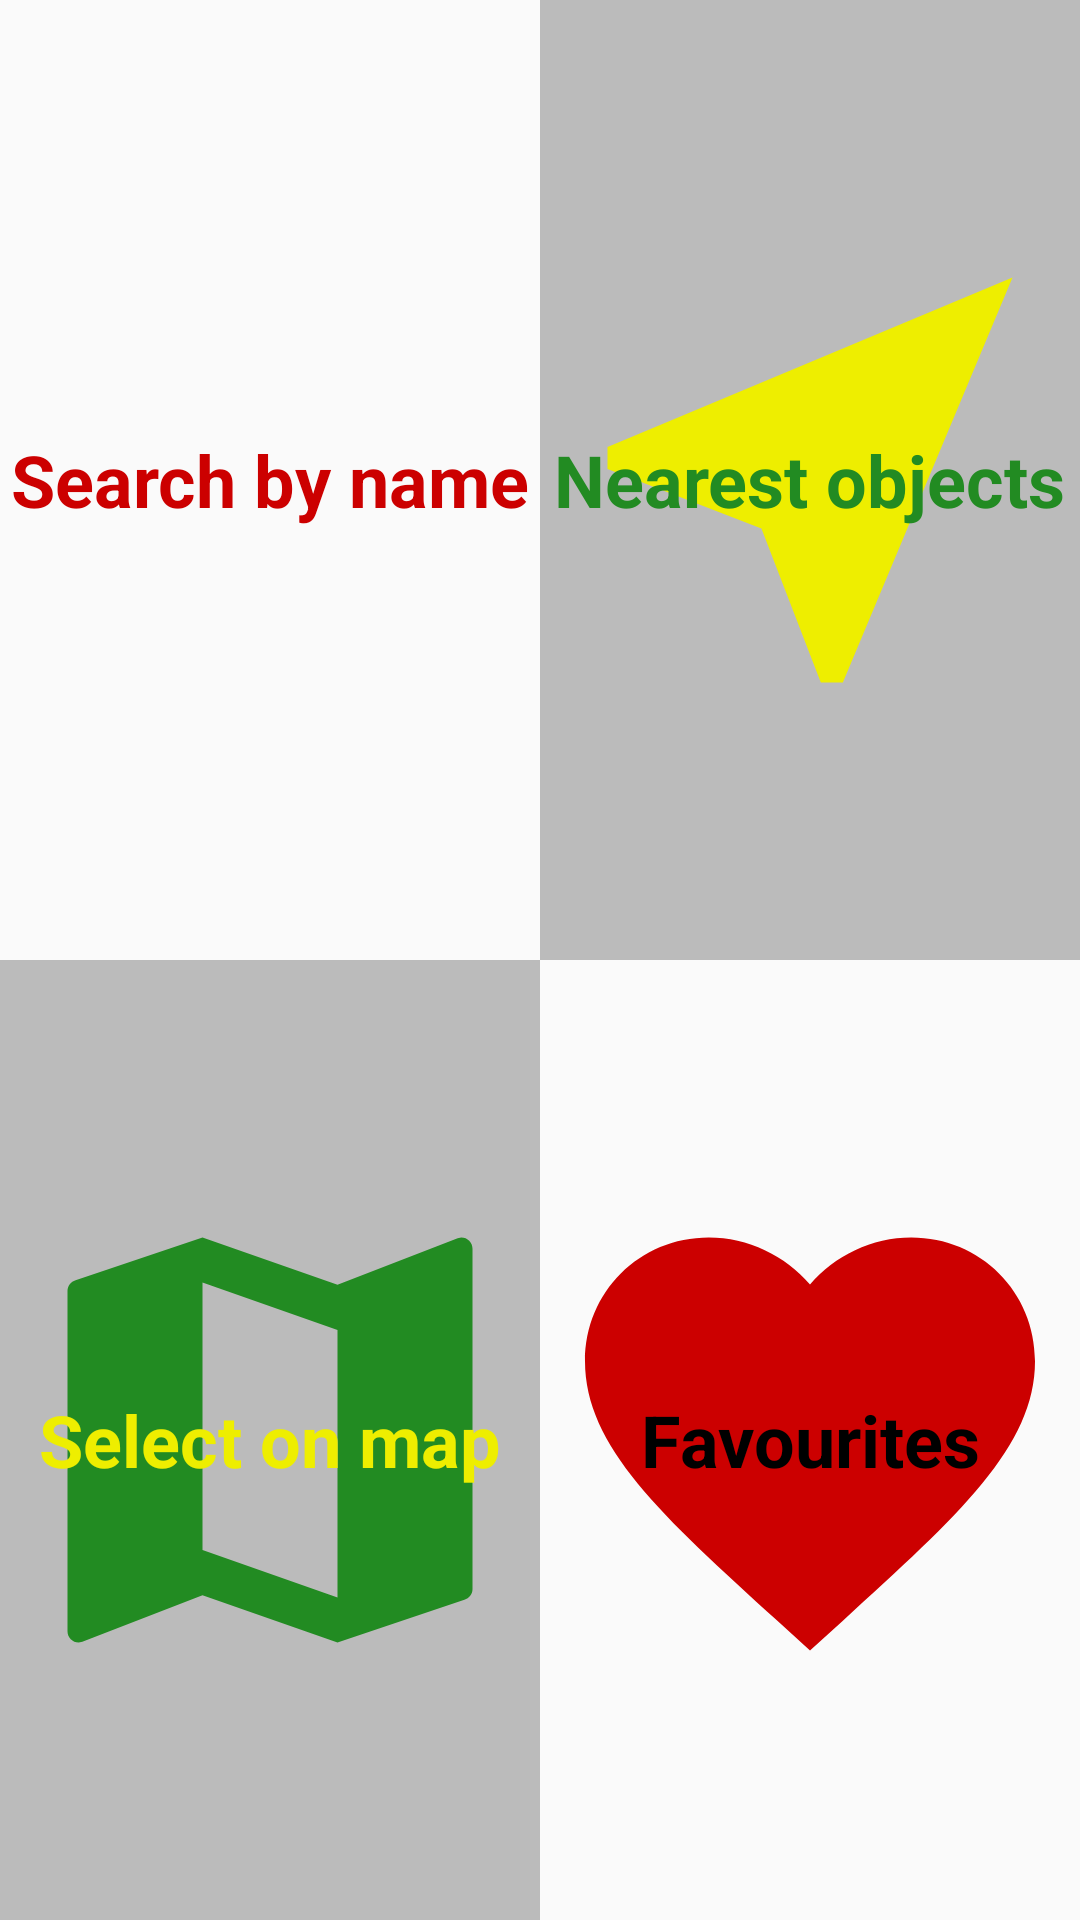

Here is an Android app screen rendered from its layout file. Give the layout XML and the strings, colors and styles it references.
<!-- AndroidManifest.xml: application theme AppTheme -->
<!-- res/layout/activity_main.xml -->
<?xml version="1.0" encoding="utf-8"?>
<android.support.constraint.ConstraintLayout xmlns:android="http://schemas.android.com/apk/res/android"
    xmlns:app="http://schemas.android.com/apk/res-auto"
    xmlns:tools="http://schemas.android.com/tools"
    android:layout_width="match_parent"
    android:layout_height="match_parent"
    tools:context=".MainActivity">


    <ImageView
        android:id="@+id/iv_search_by_name_mode"
        android:layout_width="0dp"
        android:layout_height="0dp"

        android:contentDescription="@string/search_by_name_mode_image_view_content_description"
        app:layout_constraintBottom_toTopOf="@+id/iv_select_on_map_mode"

        app:layout_constraintEnd_toStartOf="@+id/iv_nearest_objects_mode"

        app:layout_constraintHorizontal_bias="0.5"
        app:layout_constraintStart_toStartOf="parent"
        app:layout_constraintTop_toTopOf="parent"

        android:src="@drawable/ic_search_black_24dp" />

    <TextView
        android:layout_width="wrap_content"
        android:layout_height="wrap_content"

        app:layout_constraintStart_toStartOf="@id/iv_search_by_name_mode"
        app:layout_constraintEnd_toEndOf="@id/iv_search_by_name_mode"
        app:layout_constraintTop_toTopOf="@id/iv_search_by_name_mode"
        app:layout_constraintBottom_toBottomOf="@id/iv_search_by_name_mode"

        android:text="@string/search_by_name_label"
        android:textSize="24sp"
        android:textStyle="bold"
        android:textColor="@android:color/holo_red_dark" />

    <ImageView
        android:id="@+id/iv_nearest_objects_mode"
        android:layout_width="0dp"
        android:layout_height="0dp"

        android:contentDescription="@string/nearest_objects_mode_image_view_content_description"
        app:layout_constraintBottom_toTopOf="@+id/iv_favourites_mode"

        app:layout_constraintEnd_toEndOf="parent"

        app:layout_constraintHorizontal_bias="0.5"
        app:layout_constraintStart_toEndOf="@+id/iv_search_by_name_mode"
        app:layout_constraintTop_toTopOf="parent"
        android:src="@drawable/ic_near_me_yellow_24dp"
        android:background="#BBBBBB" />

    <TextView
        android:layout_width="wrap_content"
        android:layout_height="wrap_content"

        app:layout_constraintStart_toStartOf="@id/iv_nearest_objects_mode"
        app:layout_constraintEnd_toEndOf="@id/iv_nearest_objects_mode"
        app:layout_constraintTop_toTopOf="@id/iv_nearest_objects_mode"
        app:layout_constraintBottom_toBottomOf="@id/iv_nearest_objects_mode"

        android:text="@string/nearest_objects_label"
        android:textSize="24sp"
        android:textStyle="bold"
        android:textColor="#228B22" />

    <ImageView
        android:id="@+id/iv_select_on_map_mode"
        android:layout_width="0dp"
        android:layout_height="0dp"

        android:contentDescription="@string/select_on_map_mode_image_view_content_description"


        app:layout_constraintBottom_toBottomOf="parent"
        app:layout_constraintEnd_toStartOf="@+id/iv_favourites_mode"

        app:layout_constraintHorizontal_bias="0.5"
        app:layout_constraintStart_toStartOf="parent"
        app:layout_constraintTop_toBottomOf="@+id/iv_search_by_name_mode"
        android:src="@drawable/ic_map_green_24dp"
        android:background="#BBBBBB" />

    <TextView
        android:layout_width="wrap_content"
        android:layout_height="wrap_content"

        app:layout_constraintStart_toStartOf="@id/iv_select_on_map_mode"
        app:layout_constraintEnd_toEndOf="@id/iv_select_on_map_mode"
        app:layout_constraintTop_toTopOf="@id/iv_select_on_map_mode"
        app:layout_constraintBottom_toBottomOf="@id/iv_select_on_map_mode"

        android:text="@string/select_on_map_label"
        android:textSize="24sp"
        android:textStyle="bold"
        android:textColor="#EEEE00" />

    <ImageView
        android:id="@+id/iv_favourites_mode"
        android:layout_width="0dp"
        android:layout_height="0dp"

        android:contentDescription="@string/favourites_mode_image_view_content_description"


        app:layout_constraintBottom_toBottomOf="parent"
        app:layout_constraintEnd_toEndOf="parent"

        app:layout_constraintHorizontal_bias="0.5"
        app:layout_constraintStart_toEndOf="@+id/iv_select_on_map_mode"
        app:layout_constraintTop_toBottomOf="@+id/iv_nearest_objects_mode"
        android:src="@drawable/ic_favorite_red_24dp" />

    <TextView
        android:layout_width="wrap_content"
        android:layout_height="wrap_content"

        app:layout_constraintStart_toStartOf="@id/iv_favourites_mode"
        app:layout_constraintEnd_toEndOf="@id/iv_favourites_mode"
        app:layout_constraintTop_toTopOf="@id/iv_favourites_mode"
        app:layout_constraintBottom_toBottomOf="@id/iv_favourites_mode"

        android:text="@string/favourites_label"
        android:textSize="24sp"
        android:textStyle="bold"
        android:textColor="#FF000000" />

</android.support.constraint.ConstraintLayout>
<!-- resources referenced by this layout -->
<resources>
  <!-- drawable ic_favorite_red_24dp (drawable) -->
  <vector xmlns:android="http://schemas.android.com/apk/res/android"
          android:width="24dp"
          android:height="24dp"
          android:viewportWidth="24.0"
          android:viewportHeight="24.0">
      <path
          android:fillColor="#FFCC0000"
          android:pathData="M12,21.35l-1.45,-1.32C5.4,15.36 2,12.28 2,8.5 2,5.42 4.42,3 7.5,3c1.74,0 3.41,0.81 4.5,2.09C13.09,3.81 14.76,3 16.5,3 19.58,3 22,5.42 22,8.5c0,3.78 -3.4,6.86 -8.55,11.54L12,21.35z"/>
  </vector>
  <!-- drawable ic_map_green_24dp (drawable) -->
  <vector xmlns:android="http://schemas.android.com/apk/res/android"
          android:width="24dp"
          android:height="24dp"
          android:viewportWidth="24.0"
          android:viewportHeight="24.0">
      <path
          android:fillColor="#228B22"
          android:pathData="M20.5,3l-0.16,0.03L15,5.1 9,3 3.36,4.9c-0.21,0.07 -0.36,0.25 -0.36,0.48V20.5c0,0.28 0.22,0.5 0.5,0.5l0.16,-0.03L9,18.9l6,2.1 5.64,-1.9c0.21,-0.07 0.36,-0.25 0.36,-0.48V3.5c0,-0.28 -0.22,-0.5 -0.5,-0.5zM15,19l-6,-2.11V5l6,2.11V19z"/>
  </vector>
  <!-- drawable ic_near_me_yellow_24dp (drawable) -->
  <vector xmlns:android="http://schemas.android.com/apk/res/android"
          android:width="24dp"
          android:height="24dp"
          android:viewportWidth="24.0"
          android:viewportHeight="24.0">
      <path
          android:fillColor="#EEEE00"
          android:pathData="M21,3L3,10.53v0.98l6.84,2.65L12.48,21h0.98L21,3z"/>
  </vector>
  <string name="favourites_label">Favourites</string>
  <string name="favourites_mode_image_view_content_description">Favourites</string>
  <string name="nearest_objects_label">Nearest objects</string>
  <string name="nearest_objects_mode_image_view_content_description">Nearest objects</string>
  <string name="search_by_name_label">Search by name</string>
  <string name="search_by_name_mode_image_view_content_description">Search by</string>
  <string name="select_on_map_label">Select on map</string>
  <string name="select_on_map_mode_image_view_content_description">Select on map</string>
  <style name="AppTheme" parent="Theme.AppCompat.Light.NoActionBar">
          
          <item name="colorPrimary">@color/colorPrimary</item>
          <item name="colorPrimaryDark">@color/colorPrimaryDark</item>
          <item name="colorAccent">@color/colorAccent</item>
      </style>
  <color name="colorPrimary">#81C784</color>
  <color name="colorPrimaryDark">#1B5E20</color>
  <color name="colorAccent">#FF5722</color>
</resources>
